The GitHub repository Prathu241/open_agri contains a labelled image folder "patch_dataset" with 5 categories: early blight, healthy, late blight, leaf mold, septoria leaf spot. Examples follow, each with its label.

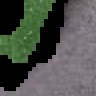
Label: late blight

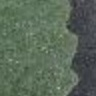
Label: healthy

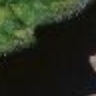
Label: leaf mold

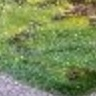
Label: septoria leaf spot

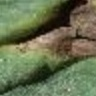
Label: early blight

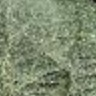
Label: healthy
